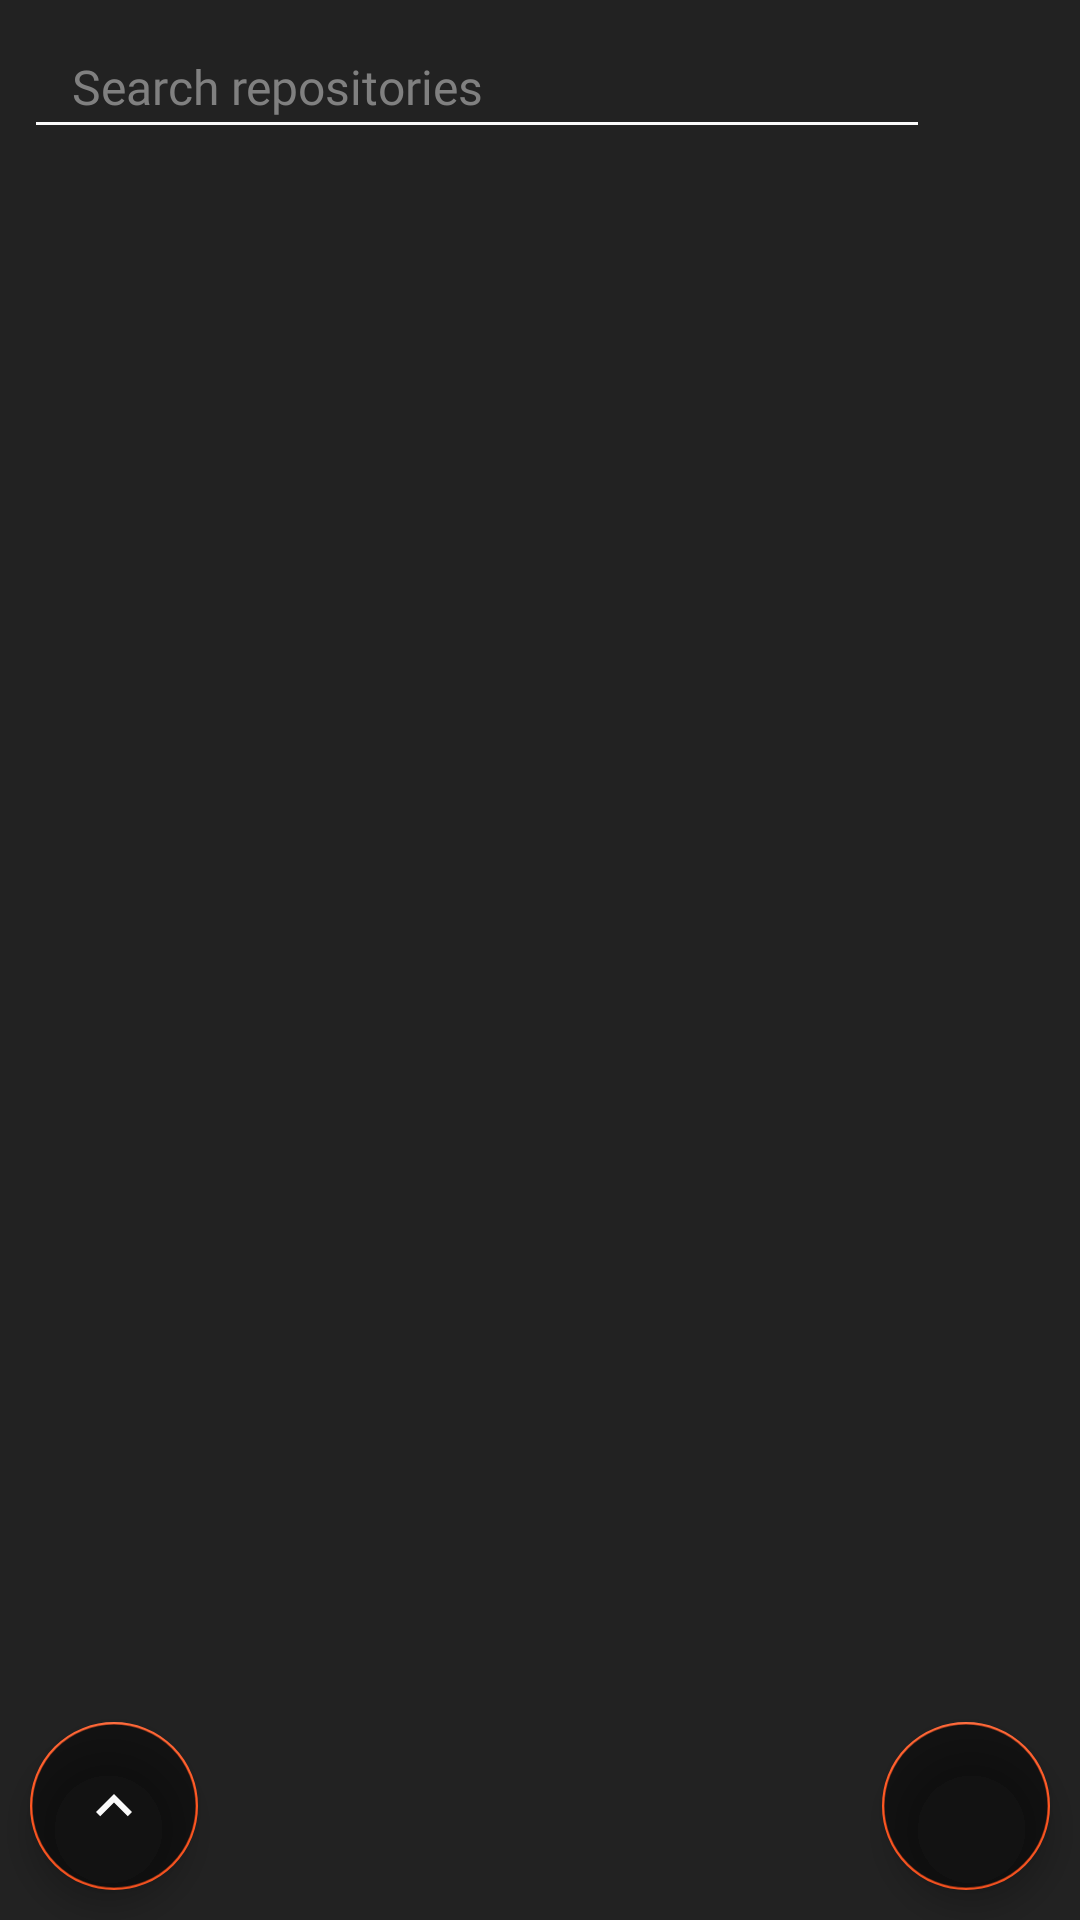

Layout XML and referenced resources for this Android screen:
<!-- AndroidManifest.xml: activity theme AppTheme.NoActionBar -->
<!-- res/layout/activity_repo.xml -->
<?xml version="1.0" encoding="utf-8"?>
<layout>

    <androidx.constraintlayout.widget.ConstraintLayout xmlns:android="http://schemas.android.com/apk/res/android"
        xmlns:app="http://schemas.android.com/apk/res-auto"
        android:layout_width="match_parent"
        android:layout_height="match_parent"
        android:background="@color/recyclerview_background">

        <EditText
            android:id="@+id/etSearch"
            android:layout_width="@dimen/zero"
            android:layout_height="wrap_content"
            android:layout_margin="@dimen/eight"
            android:backgroundTint="@color/labels_text"
            android:ems="10"
            android:fontFamily="@font/roboto_regular"
            android:hint="@string/search"
            android:inputType="textPersonName"
            android:paddingLeft="@dimen/sixteen"
            android:paddingTop="@dimen/ten"
            android:paddingRight="@dimen/sixteen"
            android:paddingBottom="@dimen/ten"
            android:textColor="@color/labels_text"
            android:textColorHint="@color/creator_text"
            android:textSize="@dimen/sixteenSp"
            app:layout_constraintEnd_toStartOf="@+id/ivSearch"
            app:layout_constraintStart_toStartOf="parent"
            app:layout_constraintTop_toTopOf="parent" />

        <ImageView
            android:id="@+id/ivSearch"
            android:layout_width="@dimen/forty"
            android:layout_height="@dimen/forty"
            android:layout_gravity="center_vertical"
            android:layout_marginTop="@dimen/eight"
            android:layout_marginEnd="@dimen/two"
            android:layout_marginRight="@dimen/two"
            android:padding="@dimen/eight"
            app:layout_constraintEnd_toEndOf="parent"
            app:layout_constraintTop_toTopOf="parent"
            app:srcCompat="@drawable/ic_search" />

        <ProgressBar
            android:id="@+id/progressBar"
            android:layout_width="wrap_content"
            android:layout_height="wrap_content"
            app:layout_constraintLeft_toLeftOf="parent"
            app:layout_constraintRight_toRightOf="parent"
            app:layout_constraintTop_toBottomOf="@id/etSearch" />

        <androidx.recyclerview.widget.RecyclerView
            android:id="@+id/repo_recyclerview"
            android:layout_width="@dimen/zero"
            android:layout_height="@dimen/zero"
            android:layout_marginTop="@dimen/eight"
            android:background="@color/recyclerview_background"
            android:fadingEdge="horizontal"
            android:fadingEdgeLength="30dp"
            android:requiresFadingEdge="vertical"
            android:visibility="visible"
            app:layout_constraintBottom_toBottomOf="parent"
            app:layout_constraintEnd_toEndOf="parent"
            app:layout_constraintStart_toStartOf="parent"
            app:layout_constraintTop_toBottomOf="@+id/progressBar" />

        <com.google.android.material.floatingactionbutton.FloatingActionButton
            android:id="@+id/fabUp"
            android:layout_width="wrap_content"
            android:layout_height="wrap_content"
            android:layout_gravity="bottom|start"
            android:layout_marginStart="10dp"
            android:layout_marginLeft="10dp"
            android:layout_marginBottom="10dp"
            android:backgroundTint="@color/fab"
            android:tint="@color/labels_text"
            app:layout_constraintBottom_toBottomOf="parent"
            app:layout_constraintStart_toStartOf="parent"
            app:srcCompat="@drawable/ic_arrow_up" />

        <com.google.android.material.floatingactionbutton.FloatingActionButton
            android:id="@+id/fabSort"
            android:layout_width="wrap_content"
            android:layout_height="wrap_content"
            android:layout_gravity="bottom|end"
            android:layout_marginEnd="10dp"
            android:layout_marginRight="10dp"
            android:layout_marginBottom="10dp"
            android:backgroundTint="@color/fab"
            android:tint="@color/labels_text"
            app:layout_constraintBottom_toBottomOf="parent"
            app:layout_constraintEnd_toEndOf="parent"
            app:srcCompat="@drawable/ic_sort" />

    </androidx.constraintlayout.widget.ConstraintLayout>
</layout>
<!-- resources referenced by this layout -->
<resources>
  <color name="creator_text">#808080</color>
  <color name="fab">#77000000</color>
  <color name="labels_text">#FAFAFA</color>
  <color name="recyclerview_background">#222222</color>
  <dimen name="eight">8dp</dimen>
  <dimen name="forty">40dp</dimen>
  <dimen name="sixteen">16dp</dimen>
  <dimen name="sixteenSp">16sp</dimen>
  <dimen name="ten">10dp</dimen>
  <dimen name="two">2dp</dimen>
  <dimen name="zero">0dp</dimen>
  <!-- drawable ic_arrow_up (drawable) -->
  <vector xmlns:android="http://schemas.android.com/apk/res/android"
      android:width="32dp"
      android:height="32dp"
      android:viewportWidth="24"
      android:viewportHeight="24"
      android:tint="@color/colorAccent">
    <path
        android:fillColor="@android:color/white"
        android:pathData="M7.41,15.41L12,10.83l4.59,4.58L18,14l-6,-6 -6,6z"/>
  </vector>
  <string name="search">Search repositories</string>
  <style name="AppTheme.NoActionBar">
          <item name="windowActionBar">false</item>
          <item name="windowNoTitle">true</item>
      </style>
  <color name="colorAccent">#ff5722</color>
</resources>
